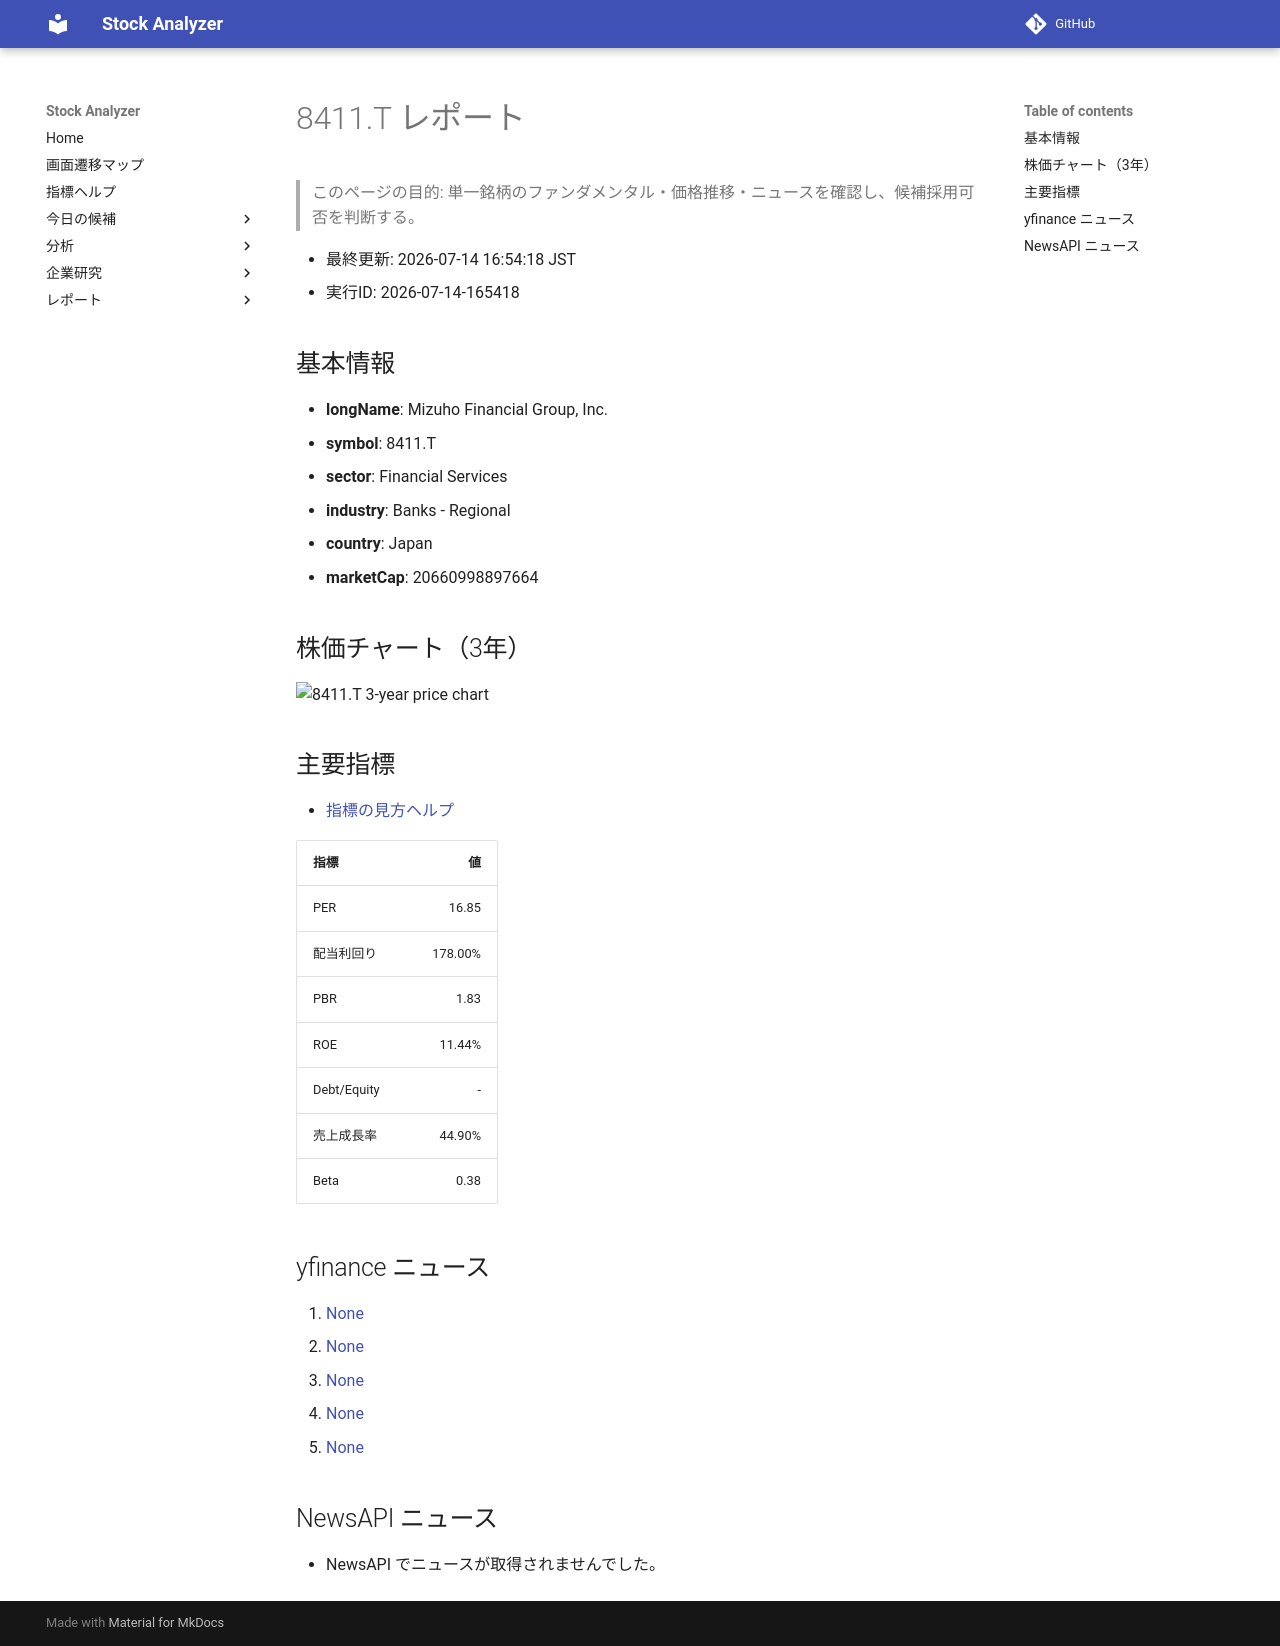

repository: Yumi-note/Making-APP · page: reports/2026-07-14/165418/8411_T/index.html · generator: mkdocs

# 8411.T レポート

> このページの目的: 単一銘柄のファンダメンタル・価格推移・ニュースを確認し、候補採用可否を判断する。

- 最終更新: 2026-07-14 16:54:18 JST
- 実行ID: 2026-07-14-165418

## 基本情報

- **longName**: Mizuho Financial Group, Inc.
- **symbol**: 8411.T
- **sector**: Financial Services
- **industry**: Banks - Regional
- **country**: Japan
- **marketCap**: 20660998897664

## 株価チャート（3年）

![8411.T 3-year price chart](8411_T_3y.png)

## 主要指標

- [指標の見方ヘルプ](../../../../indicators.md)

| 指標 | 値 |
|---|---:|
| PER | 16.85 |
| 配当利回り | 178.00% |
| PBR | 1.83 |
| ROE | 11.44% |
| Debt/Equity | - |
| 売上成長率 | 44.90% |
| Beta | 0.38 |

## yfinance ニュース

1. [None](None)
2. [None](None)
3. [None](None)
4. [None](None)
5. [None](None)

## NewsAPI ニュース

- NewsAPI でニュースが取得されませんでした。
